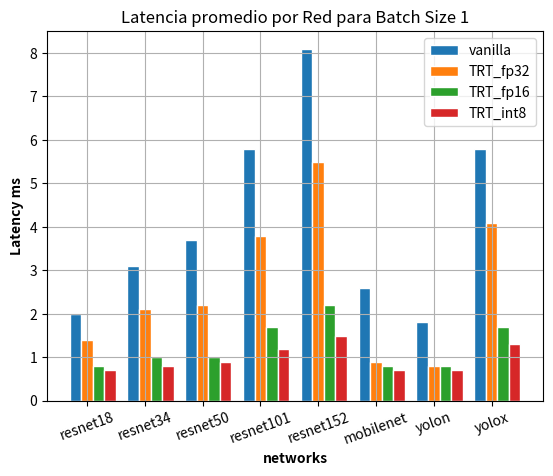

The matplotlib source for this figure:
import matplotlib.pyplot as plt
import numpy as np

# Suponiendo que tus datos están en el siguiente formato:
# {"network_name": {"vanilla": latency, "TRT_fp32": latency, "TRT_fp16": latency, "TRT_int8": latency}, ...}

data = {
    "resnet18": {"Vanilla": 2.0, "TRT_fp32": 1.4, "TRT_fp16": 0.8 , "TRT_int8": 0.7},
    "resnet34": {"Vanilla": 3.1, "TRT_fp32": 2.1 , "TRT_fp16": 1.0 , "TRT_int8": 0.8},
    "resnet50": {"Vanilla": 3.7, "TRT_fp32": 2.2  , "TRT_fp16": 1.0 , "TRT_int8": 0.9},
    "resnet101": {"Vanilla": 5.8, "TRT_fp32": 3.8  , "TRT_fp16": 1.7 , "TRT_int8": 1.2 },
    "resnet152": {"Vanilla": 8.1 , "TRT_fp32": 5.5   , "TRT_fp16": 2.2  , "TRT_int8": 1.5 },
    "mobilenet": {"Vanilla": 2.6, "TRT_fp32": 0.9, "TRT_fp16": 0.8 , "TRT_int8": 0.7},
    "yolon": {"Vanilla": 1.8, "TRT_fp32": 0.8, "TRT_fp16": 0.8, "TRT_int8": 0.7},
    "yolox": {"Vanilla": 5.8, "TRT_fp32": 4.1, "TRT_fp16": 1.7 , "TRT_int8": 1.3}
    #... [Similar data for other networks]
}

# Configuraciones del gráfico
barWidth = 0.2
labels = list(data.keys())
vanilla = [values["Vanilla"] for values in data.values()]
TRT_fp32 = [values["TRT_fp32"] for values in data.values()]
TRT_fp16 = [values["TRT_fp16"] for values in data.values()]
TRT_int8 = [values["TRT_int8"] for values in data.values()]

# Configurando la posición de las barras en X
r1 = np.arange(len(vanilla))
r2 = [x + barWidth for x in r1]
r3 = [x + barWidth for x in r2]
r4 = [x + barWidth for x in r3]

# Creando el gráfico de barras
plt.bar(r1, vanilla,  width=barWidth, edgecolor='white', label='vanilla')
plt.bar(r2, TRT_fp32,  width=barWidth, edgecolor='white', label='TRT_fp32')
plt.bar(r3, TRT_fp16,  width=barWidth, edgecolor='white', label='TRT_fp16')
plt.bar(r4, TRT_int8,  width=barWidth, edgecolor='white', label='TRT_int8')


# Añadiendo etiquetas al gráfico
plt.xlabel('networks', fontweight='bold')
plt.xticks([r + barWidth for r in range(len(vanilla))], labels, rotation=20)
plt.ylabel('Latency ms' , fontweight='bold')

# Creando la leyenda y mostrando el gráfico
plt.legend()
plt.title('Latencia promedio por Red para Batch Size 1')
plt.grid()
plt.savefig('inference_time_bar_all.png')
plt.show()
